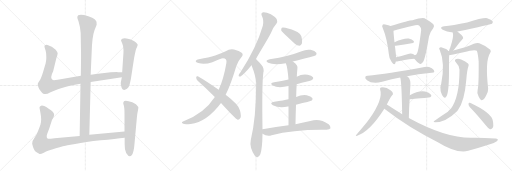
t = 0.00 s
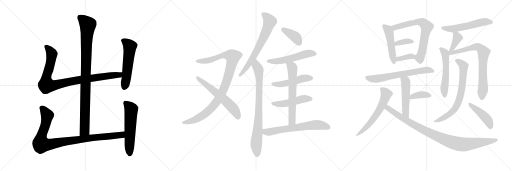
t = 4.56 s
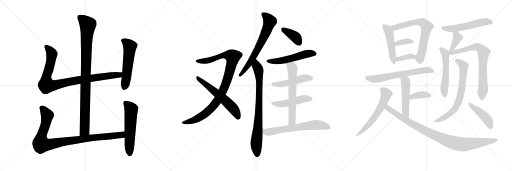
t = 9.12 s
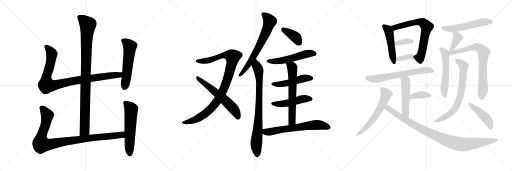
t = 13.68 s
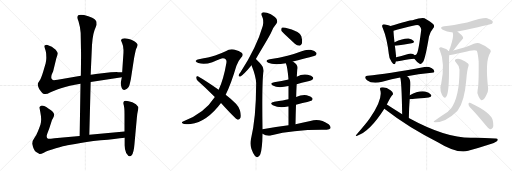
t = 18.25 s
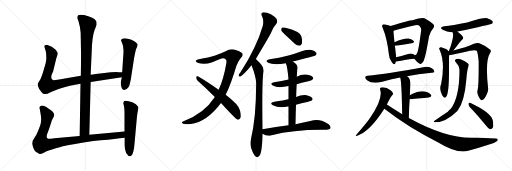
t = 22.81 s

The animated SVG that drew these frames (rendered in a browser with its animation timeline set to each time). Animation: 30 CSS @keyframes rules; one cycle of 22.81 s.

<svg version="1.1" viewBox="0 0 3072 1024" xmlns="http://www.w3.org/2000/svg">
  <g stroke="lightgray" stroke-dasharray="1,1" stroke-width="1" transform="scale(4, 4)">
    <line x1="0" y1="0" x2="256" y2="256"></line>
    <line x1="256" y1="0" x2="0" y2="256"></line>
    <line x1="128" y1="0" x2="128" y2="256"></line>
    <line x1="0" y1="128" x2="256" y2="128"></line>
    <line x1="256" y1="0" x2="512" y2="256"></line>
    <line x1="512" y1="0" x2="256" y2="256"></line>
    <line x1="384" y1="0" x2="384" y2="256"></line>
    <line x1="256" y1="128" x2="512" y2="128"></line>
    <line x1="512" y1="0" x2="768" y2="256"></line>
    <line x1="768" y1="0" x2="512" y2="256"></line>
    <line x1="640" y1="0" x2="640" y2="256"></line>
    <line x1="512" y1="128" x2="768" y2="128"></line>
  </g>
<g transform="scale(1, -1) translate(0, -850)">
   <style type="text/css">
    @keyframes keyframes0 {
      from {
       stroke: black;
       stroke-dashoffset: 994;
       stroke-width: 128;
       }
       76% {
       animation-timing-function: step-end;
       stroke: black;
       stroke-dashoffset: 0;
       stroke-width: 128;
       }
       to {
       stroke: black;
       stroke-width: 1024;
       }
       }
       #make-me-a-hanzi-animation-0 {
         animation: keyframes0 1.058919s both;
         animation-delay: 0.000000s;
         animation-timing-function: linear;
       }
    @keyframes keyframes1 {
      from {
       stroke: black;
       stroke-dashoffset: 956;
       stroke-width: 128;
       }
       76% {
       animation-timing-function: step-end;
       stroke: black;
       stroke-dashoffset: 0;
       stroke-width: 128;
       }
       to {
       stroke: black;
       stroke-width: 1024;
       }
       }
       #make-me-a-hanzi-animation-1 {
         animation: keyframes1 1.027995s both;
         animation-delay: 1.058919s;
         animation-timing-function: linear;
       }
    @keyframes keyframes2 {
      from {
       stroke: black;
       stroke-dashoffset: 559;
       stroke-width: 128;
       }
       65% {
       animation-timing-function: step-end;
       stroke: black;
       stroke-dashoffset: 0;
       stroke-width: 128;
       }
       to {
       stroke: black;
       stroke-width: 1024;
       }
       }
       #make-me-a-hanzi-animation-2 {
         animation: keyframes2 0.704915s both;
         animation-delay: 2.086914s;
         animation-timing-function: linear;
       }
    @keyframes keyframes3 {
      from {
       stroke: black;
       stroke-dashoffset: 993;
       stroke-width: 128;
       }
       76% {
       animation-timing-function: step-end;
       stroke: black;
       stroke-dashoffset: 0;
       stroke-width: 128;
       }
       to {
       stroke: black;
       stroke-width: 1024;
       }
       }
       #make-me-a-hanzi-animation-3 {
         animation: keyframes3 1.058105s both;
         animation-delay: 2.791829s;
         animation-timing-function: linear;
       }
    @keyframes keyframes4 {
      from {
       stroke: black;
       stroke-dashoffset: 577;
       stroke-width: 128;
       }
       65% {
       animation-timing-function: step-end;
       stroke: black;
       stroke-dashoffset: 0;
       stroke-width: 128;
       }
       to {
       stroke: black;
       stroke-width: 1024;
       }
       }
       #make-me-a-hanzi-animation-4 {
         animation: keyframes4 0.719564s both;
         animation-delay: 3.849934s;
         animation-timing-function: linear;
       }
    @keyframes keyframes5 {
      from {
       stroke: black;
       stroke-dashoffset: 1004;
       stroke-width: 128;
       }
       77% {
       animation-timing-function: step-end;
       stroke: black;
       stroke-dashoffset: 0;
       stroke-width: 128;
       }
       to {
       stroke: black;
       stroke-width: 1024;
       }
       }
       #make-me-a-hanzi-animation-5 {
         animation: keyframes5 1.067057s both;
         animation-delay: 4.569498s;
         animation-timing-function: linear;
       }
    @keyframes keyframes6 {
      from {
       stroke: black;
       stroke-dashoffset: 603;
       stroke-width: 128;
       }
       66% {
       animation-timing-function: step-end;
       stroke: black;
       stroke-dashoffset: 0;
       stroke-width: 128;
       }
       to {
       stroke: black;
       stroke-width: 1024;
       }
       }
       #make-me-a-hanzi-animation-6 {
         animation: keyframes6 0.740723s both;
         animation-delay: 5.636555s;
         animation-timing-function: linear;
       }
    @keyframes keyframes7 {
      from {
       stroke: black;
       stroke-dashoffset: 681;
       stroke-width: 128;
       }
       69% {
       animation-timing-function: step-end;
       stroke: black;
       stroke-dashoffset: 0;
       stroke-width: 128;
       }
       to {
       stroke: black;
       stroke-width: 1024;
       }
       }
       #make-me-a-hanzi-animation-7 {
         animation: keyframes7 0.804199s both;
         animation-delay: 6.377278s;
         animation-timing-function: linear;
       }
    @keyframes keyframes8 {
      from {
       stroke: black;
       stroke-dashoffset: 822;
       stroke-width: 128;
       }
       73% {
       animation-timing-function: step-end;
       stroke: black;
       stroke-dashoffset: 0;
       stroke-width: 128;
       }
       to {
       stroke: black;
       stroke-width: 1024;
       }
       }
       #make-me-a-hanzi-animation-8 {
         animation: keyframes8 0.918945s both;
         animation-delay: 7.181477s;
         animation-timing-function: linear;
       }
    @keyframes keyframes9 {
      from {
       stroke: black;
       stroke-dashoffset: 387;
       stroke-width: 128;
       }
       56% {
       animation-timing-function: step-end;
       stroke: black;
       stroke-dashoffset: 0;
       stroke-width: 128;
       }
       to {
       stroke: black;
       stroke-width: 1024;
       }
       }
       #make-me-a-hanzi-animation-9 {
         animation: keyframes9 0.564941s both;
         animation-delay: 8.100422s;
         animation-timing-function: linear;
       }
    @keyframes keyframes10 {
      from {
       stroke: black;
       stroke-dashoffset: 541;
       stroke-width: 128;
       }
       64% {
       animation-timing-function: step-end;
       stroke: black;
       stroke-dashoffset: 0;
       stroke-width: 128;
       }
       to {
       stroke: black;
       stroke-width: 1024;
       }
       }
       #make-me-a-hanzi-animation-10 {
         animation: keyframes10 0.690267s both;
         animation-delay: 8.665363s;
         animation-timing-function: linear;
       }
    @keyframes keyframes11 {
      from {
       stroke: black;
       stroke-dashoffset: 488;
       stroke-width: 128;
       }
       61% {
       animation-timing-function: step-end;
       stroke: black;
       stroke-dashoffset: 0;
       stroke-width: 128;
       }
       to {
       stroke: black;
       stroke-width: 1024;
       }
       }
       #make-me-a-hanzi-animation-11 {
         animation: keyframes11 0.647135s both;
         animation-delay: 9.355630s;
         animation-timing-function: linear;
       }
    @keyframes keyframes12 {
      from {
       stroke: black;
       stroke-dashoffset: 486;
       stroke-width: 128;
       }
       61% {
       animation-timing-function: step-end;
       stroke: black;
       stroke-dashoffset: 0;
       stroke-width: 128;
       }
       to {
       stroke: black;
       stroke-width: 1024;
       }
       }
       #make-me-a-hanzi-animation-12 {
         animation: keyframes12 0.645508s both;
         animation-delay: 10.002765s;
         animation-timing-function: linear;
       }
    @keyframes keyframes13 {
      from {
       stroke: black;
       stroke-dashoffset: 641;
       stroke-width: 128;
       }
       68% {
       animation-timing-function: step-end;
       stroke: black;
       stroke-dashoffset: 0;
       stroke-width: 128;
       }
       to {
       stroke: black;
       stroke-width: 1024;
       }
       }
       #make-me-a-hanzi-animation-13 {
         animation: keyframes13 0.771647s both;
         animation-delay: 10.648273s;
         animation-timing-function: linear;
       }
    @keyframes keyframes14 {
      from {
       stroke: black;
       stroke-dashoffset: 654;
       stroke-width: 128;
       }
       68% {
       animation-timing-function: step-end;
       stroke: black;
       stroke-dashoffset: 0;
       stroke-width: 128;
       }
       to {
       stroke: black;
       stroke-width: 1024;
       }
       }
       #make-me-a-hanzi-animation-14 {
         animation: keyframes14 0.782227s both;
         animation-delay: 11.419920s;
         animation-timing-function: linear;
       }
    @keyframes keyframes15 {
      from {
       stroke: black;
       stroke-dashoffset: 487;
       stroke-width: 128;
       }
       61% {
       animation-timing-function: step-end;
       stroke: black;
       stroke-dashoffset: 0;
       stroke-width: 128;
       }
       to {
       stroke: black;
       stroke-width: 1024;
       }
       }
       #make-me-a-hanzi-animation-15 {
         animation: keyframes15 0.646322s both;
         animation-delay: 12.202147s;
         animation-timing-function: linear;
       }
    @keyframes keyframes16 {
      from {
       stroke: black;
       stroke-dashoffset: 691;
       stroke-width: 128;
       }
       69% {
       animation-timing-function: step-end;
       stroke: black;
       stroke-dashoffset: 0;
       stroke-width: 128;
       }
       to {
       stroke: black;
       stroke-width: 1024;
       }
       }
       #make-me-a-hanzi-animation-16 {
         animation: keyframes16 0.812337s both;
         animation-delay: 12.848469s;
         animation-timing-function: linear;
       }
    @keyframes keyframes17 {
      from {
       stroke: black;
       stroke-dashoffset: 361;
       stroke-width: 128;
       }
       54% {
       animation-timing-function: step-end;
       stroke: black;
       stroke-dashoffset: 0;
       stroke-width: 128;
       }
       to {
       stroke: black;
       stroke-width: 1024;
       }
       }
       #make-me-a-hanzi-animation-17 {
         animation: keyframes17 0.543783s both;
         animation-delay: 13.660806s;
         animation-timing-function: linear;
       }
    @keyframes keyframes18 {
      from {
       stroke: black;
       stroke-dashoffset: 359;
       stroke-width: 128;
       }
       54% {
       animation-timing-function: step-end;
       stroke: black;
       stroke-dashoffset: 0;
       stroke-width: 128;
       }
       to {
       stroke: black;
       stroke-width: 1024;
       }
       }
       #make-me-a-hanzi-animation-18 {
         animation: keyframes18 0.542155s both;
         animation-delay: 14.204589s;
         animation-timing-function: linear;
       }
    @keyframes keyframes19 {
      from {
       stroke: black;
       stroke-dashoffset: 656;
       stroke-width: 128;
       }
       68% {
       animation-timing-function: step-end;
       stroke: black;
       stroke-dashoffset: 0;
       stroke-width: 128;
       }
       to {
       stroke: black;
       stroke-width: 1024;
       }
       }
       #make-me-a-hanzi-animation-19 {
         animation: keyframes19 0.783854s both;
         animation-delay: 14.746744s;
         animation-timing-function: linear;
       }
    @keyframes keyframes20 {
      from {
       stroke: black;
       stroke-dashoffset: 507;
       stroke-width: 128;
       }
       62% {
       animation-timing-function: step-end;
       stroke: black;
       stroke-dashoffset: 0;
       stroke-width: 128;
       }
       to {
       stroke: black;
       stroke-width: 1024;
       }
       }
       #make-me-a-hanzi-animation-20 {
         animation: keyframes20 0.662598s both;
         animation-delay: 15.530598s;
         animation-timing-function: linear;
       }
    @keyframes keyframes21 {
      from {
       stroke: black;
       stroke-dashoffset: 378;
       stroke-width: 128;
       }
       55% {
       animation-timing-function: step-end;
       stroke: black;
       stroke-dashoffset: 0;
       stroke-width: 128;
       }
       to {
       stroke: black;
       stroke-width: 1024;
       }
       }
       #make-me-a-hanzi-animation-21 {
         animation: keyframes21 0.557617s both;
         animation-delay: 16.193196s;
         animation-timing-function: linear;
       }
    @keyframes keyframes22 {
      from {
       stroke: black;
       stroke-dashoffset: 601;
       stroke-width: 128;
       }
       66% {
       animation-timing-function: step-end;
       stroke: black;
       stroke-dashoffset: 0;
       stroke-width: 128;
       }
       to {
       stroke: black;
       stroke-width: 1024;
       }
       }
       #make-me-a-hanzi-animation-22 {
         animation: keyframes22 0.739095s both;
         animation-delay: 16.750813s;
         animation-timing-function: linear;
       }
    @keyframes keyframes23 {
      from {
       stroke: black;
       stroke-dashoffset: 975;
       stroke-width: 128;
       }
       76% {
       animation-timing-function: step-end;
       stroke: black;
       stroke-dashoffset: 0;
       stroke-width: 128;
       }
       to {
       stroke: black;
       stroke-width: 1024;
       }
       }
       #make-me-a-hanzi-animation-23 {
         animation: keyframes23 1.043457s both;
         animation-delay: 17.489908s;
         animation-timing-function: linear;
       }
    @keyframes keyframes24 {
      from {
       stroke: black;
       stroke-dashoffset: 551;
       stroke-width: 128;
       }
       64% {
       animation-timing-function: step-end;
       stroke: black;
       stroke-dashoffset: 0;
       stroke-width: 128;
       }
       to {
       stroke: black;
       stroke-width: 1024;
       }
       }
       #make-me-a-hanzi-animation-24 {
         animation: keyframes24 0.698405s both;
         animation-delay: 18.533365s;
         animation-timing-function: linear;
       }
    @keyframes keyframes25 {
      from {
       stroke: black;
       stroke-dashoffset: 386;
       stroke-width: 128;
       }
       56% {
       animation-timing-function: step-end;
       stroke: black;
       stroke-dashoffset: 0;
       stroke-width: 128;
       }
       to {
       stroke: black;
       stroke-width: 1024;
       }
       }
       #make-me-a-hanzi-animation-25 {
         animation: keyframes25 0.564128s both;
         animation-delay: 19.231770s;
         animation-timing-function: linear;
       }
    @keyframes keyframes26 {
      from {
       stroke: black;
       stroke-dashoffset: 553;
       stroke-width: 128;
       }
       64% {
       animation-timing-function: step-end;
       stroke: black;
       stroke-dashoffset: 0;
       stroke-width: 128;
       }
       to {
       stroke: black;
       stroke-width: 1024;
       }
       }
       #make-me-a-hanzi-animation-26 {
         animation: keyframes26 0.700033s both;
         animation-delay: 19.795898s;
         animation-timing-function: linear;
       }
    @keyframes keyframes27 {
      from {
       stroke: black;
       stroke-dashoffset: 760;
       stroke-width: 128;
       }
       71% {
       animation-timing-function: step-end;
       stroke: black;
       stroke-dashoffset: 0;
       stroke-width: 128;
       }
       to {
       stroke: black;
       stroke-width: 1024;
       }
       }
       #make-me-a-hanzi-animation-27 {
         animation: keyframes27 0.868490s both;
         animation-delay: 20.495931s;
         animation-timing-function: linear;
       }
    @keyframes keyframes28 {
      from {
       stroke: black;
       stroke-dashoffset: 714;
       stroke-width: 128;
       }
       70% {
       animation-timing-function: step-end;
       stroke: black;
       stroke-dashoffset: 0;
       stroke-width: 128;
       }
       to {
       stroke: black;
       stroke-width: 1024;
       }
       }
       #make-me-a-hanzi-animation-28 {
         animation: keyframes28 0.831055s both;
         animation-delay: 21.364421s;
         animation-timing-function: linear;
       }
    @keyframes keyframes29 {
      from {
       stroke: black;
       stroke-dashoffset: 443;
       stroke-width: 128;
       }
       59% {
       animation-timing-function: step-end;
       stroke: black;
       stroke-dashoffset: 0;
       stroke-width: 128;
       }
       to {
       stroke: black;
       stroke-width: 1024;
       }
       }
       #make-me-a-hanzi-animation-29 {
         animation: keyframes29 0.610514s both;
         animation-delay: 22.195476s;
         animation-timing-function: linear;
       }
</style>
<path d="M 536.0 42.0 L 544.0 359.0 L 544.0 403.0 L 550.0 537.0 Q 552.0 629.0 567.0 670.0 L 580.0 703.0 L 579.0 721.0 Q 574.0 729.0 566.0 737.0 Q 558.0 744.0 530.0 754.0 Q 464.0 774.0 464.0 748.0 Q 463.0 743.0 471.0 724.0 Q 482.0 688.0 484.0 654.0 L 486.0 545.0 Q 487.0 534.0 485.0 396.0 L 483.0 349.0 L 478.0 35.0 C 478.0 5.0 535.0 12.0 536.0 42.0 Z" fill="lightgray"></path> 
<path d="M 544.0 359.0 L 731.0 387.0 C 761.0 391.0 763.0 416.0 733.0 417.0 L 708.0 418.0 Q 705.0 419.0 665.0 417.0 L 575.0 407.0 Q 553.0 403.0 544.0 403.0 L 485.0 396.0 L 346.0 373.0 Q 320.0 368.0 315.0 372.0 Q 298.0 382.0 319.0 423.0 L 338.0 501.0 Q 346.0 525.0 346.0 532.0 Q 345.0 539.0 334.0 553.0 Q 314.0 573.0 281.0 582.0 Q 272.0 582.0 271.0 579.0 Q 265.0 578.0 267.0 570.0 Q 268.0 562.0 273.0 549.0 Q 277.0 535.0 277.0 528.0 L 278.0 504.0 Q 278.0 488.0 274.0 472.0 L 259.0 421.0 Q 247.0 382.0 238.0 368.0 Q 228.0 354.0 227.0 350.0 Q 225.0 345.0 230.0 329.0 Q 235.0 313.0 245.0 303.0 Q 253.0 291.0 259.0 289.0 L 268.0 287.0 Q 282.0 285.0 300.0 296.0 Q 317.0 306.0 366.0 322.0 Q 414.0 338.0 483.0 349.0 L 544.0 359.0 Z" fill="lightgray"></path> 
<path d="M 731.0 387.0 L 725.0 358.0 Q 723.0 350.0 728.0 331.0 Q 737.0 300.0 762.0 318.0 Q 774.0 329.0 777.0 341.0 Q 780.0 352.0 785.0 375.0 L 803.0 493.0 Q 804.0 502.0 810.0 530.0 Q 815.0 557.0 819.0 563.0 Q 823.0 569.0 823.0 572.0 L 825.0 576.0 L 826.0 583.0 Q 826.0 588.0 808.0 602.0 Q 790.0 615.0 748.0 621.0 Q 730.0 621.0 726.0 611.0 Q 725.0 609.0 733.0 591.0 Q 741.0 573.0 741.0 551.0 Q 741.0 528.0 740.0 523.0 L 733.0 417.0 L 731.0 387.0 Z" fill="lightgray"></path> 
<path d="M 747.0 62.0 L 536.0 42.0 L 478.0 35.0 L 327.0 21.0 Q 295.0 17.0 289.0 18.0 Q 275.0 23.0 283.0 47.0 L 296.0 82.0 L 310.0 125.0 Q 310.0 127.0 318.0 141.0 Q 325.0 155.0 325.0 163.0 Q 324.0 178.0 292.0 198.0 Q 263.0 220.0 247.0 217.0 Q 241.0 215.0 239.0 211.0 Q 236.0 206.0 237.0 204.0 L 242.0 177.0 Q 247.0 152.0 247.0 136.0 Q 247.0 119.0 243.0 104.0 Q 238.0 89.0 229.0 66.0 Q 220.0 42.0 207.0 24.0 Q 193.0 6.0 193.0 -12.0 Q 202.0 -53.0 217.0 -61.0 L 235.0 -72.0 Q 240.0 -77.0 263.0 -65.0 Q 286.0 -54.0 335.0 -39.0 Q 384.0 -25.0 405.0 -21.0 L 451.0 -13.0 Q 513.0 -1.0 604.0 9.0 Q 694.0 18.0 748.0 25.0 C 778.0 29.0 777.0 65.0 747.0 62.0 Z" fill="lightgray"></path> 
<path d="M 744.0 243.0 L 740.0 236.0 Q 738.0 231.0 743.0 218.0 Q 747.0 204.0 747.0 168.0 L 747.0 62.0 L 748.0 25.0 L 748.0 -15.0 Q 747.0 -46.0 757.0 -67.0 Q 776.0 -98.0 790.0 -81.0 Q 803.0 -64.0 807.0 -11.0 L 821.0 143.0 Q 823.0 168.0 827.0 185.0 Q 831.0 202.0 830.0 209.0 Q 819.0 227.0 794.0 237.0 Q 769.0 246.0 754.0 246.0 Q 746.0 244.0 744.0 243.0 Z" fill="lightgray"></path> 
<path d="M 1354.0 282.0 Q 1388.0 352.0 1418.0 455.0 Q 1428.0 485.0 1446.0 505.0 Q 1464.0 521.0 1450.0 534.0 Q 1437.0 546.0 1404.0 554.0 Q 1379.0 560.0 1354.0 544.0 Q 1327.0 531.0 1291.0 518.0 Q 1254.0 506.0 1193.0 496.0 Q 1180.0 495.0 1175.0 487.0 Q 1171.0 480.0 1190.0 473.0 Q 1227.0 461.0 1274.0 478.0 Q 1328.0 500.0 1337.0 501.0 Q 1364.0 500.0 1358.0 472.0 Q 1342.0 378.0 1312.0 312.0 L 1289.0 269.0 Q 1226.0 170.0 1098.0 122.0 Q 1085.0 116.0 1097.0 110.0 Q 1103.0 103.0 1144.0 107.0 Q 1241.0 119.0 1326.0 233.0 L 1354.0 282.0 Z" fill="lightgray"></path> 
<path d="M 1326.0 233.0 Q 1413.0 137.0 1426.0 133.0 Q 1433.0 132.0 1440.0 140.0 Q 1450.0 150.0 1440.0 188.0 Q 1433.0 222.0 1354.0 282.0 L 1312.0 312.0 Q 1233.0 367.0 1187.0 393.0 Q 1180.0 397.0 1177.0 388.0 Q 1177.0 376.0 1186.0 367.0 Q 1235.0 324.0 1289.0 269.0 L 1326.0 233.0 Z" fill="lightgray"></path> 
<path d="M 1535.0 497.0 Q 1616.0 632.0 1625.0 651.0 Q 1641.0 691.0 1659.0 710.0 Q 1666.0 722.0 1661.0 734.0 Q 1655.0 746.0 1625.0 765.0 Q 1598.0 778.0 1580.0 777.0 Q 1562.0 773.0 1572.0 753.0 Q 1584.0 732.0 1577.0 697.0 Q 1540.0 568.0 1442.0 416.0 Q 1433.0 406.0 1432.0 399.0 Q 1431.0 389.0 1443.0 392.0 Q 1461.0 401.0 1509.0 459.0 L 1535.0 497.0 Z" fill="lightgray"></path> 
<path d="M 1575.0 75.0 Q 1571.0 349.0 1580.0 414.0 Q 1587.0 442.0 1568.0 463.0 Q 1543.0 491.0 1535.0 497.0 C 1513.0 518.0 1498.0 487.0 1509.0 459.0 Q 1536.0 392.0 1537.0 351.0 Q 1537.0 144.0 1505.0 13.0 Q 1495.0 -32.0 1529.0 -83.0 Q 1530.0 -83.0 1532.0 -86.0 Q 1550.0 -102.0 1562.0 -75.0 Q 1574.0 -39.0 1575.0 49.0 L 1575.0 75.0 Z" fill="lightgray"></path> 
<path d="M 1716.0 638.0 L 1769.0 589.0 Q 1782.0 577.0 1797.0 577.0 Q 1807.0 578.0 1812.0 591.0 Q 1816.0 604.0 1808.0 633.0 Q 1799.0 663.0 1712.0 684.0 Q 1697.0 688.0 1691.0 685.0 Q 1687.0 681.0 1687.0 669.0 Q 1691.0 659.0 1716.0 638.0 Z" fill="lightgray"></path> 
<path d="M 1757.0 482.0 Q 1890.0 516.0 1895.0 520.0 Q 1902.0 527.0 1898.0 535.0 Q 1891.0 545.0 1864.0 552.0 Q 1836.0 556.0 1810.0 544.0 Q 1770.0 529.0 1725.0 516.0 Q 1676.0 503.0 1618.0 496.0 Q 1585.0 489.0 1609.0 475.0 Q 1642.0 459.0 1715.0 472.0 L 1757.0 482.0 Z" fill="lightgray"></path> 
<path d="M 1780.0 346.0 Q 1810.0 355.0 1843.0 362.0 Q 1871.0 369.0 1875.0 374.0 Q 1882.0 381.0 1878.0 388.0 Q 1871.0 398.0 1846.0 403.0 Q 1810.0 409.0 1781.0 390.0 L 1731.0 374.0 Q 1691.0 365.0 1645.0 358.0 Q 1614.0 352.0 1637.0 338.0 Q 1668.0 320.0 1731.0 335.0 L 1780.0 346.0 Z" fill="lightgray"></path> 
<path d="M 1776.0 223.0 Q 1864.0 244.0 1871.0 248.0 Q 1878.0 255.0 1874.0 263.0 Q 1867.0 273.0 1840.0 280.0 Q 1809.0 284.0 1777.0 269.0 L 1731.0 255.0 Q 1704.0 248.0 1646.0 240.0 Q 1613.0 234.0 1637.0 219.0 Q 1676.0 200.0 1727.0 212.0 Q 1728.0 213.0 1731.0 212.0 L 1776.0 223.0 Z" fill="lightgray"></path> 
<path d="M 1773.0 106.0 Q 1774.0 167.0 1776.0 223.0 L 1777.0 269.0 Q 1778.0 309.0 1780.0 346.0 L 1781.0 390.0 Q 1781.0 406.0 1784.0 434.0 Q 1793.0 459.0 1757.0 482.0 C 1733.0 499.0 1705.0 500.0 1715.0 472.0 Q 1725.0 450.0 1731.0 374.0 L 1731.0 335.0 L 1731.0 255.0 L 1731.0 212.0 L 1731.0 99.0 C 1731.0 69.0 1772.0 76.0 1773.0 106.0 Z" fill="lightgray"></path> 
<path d="M 1731.0 99.0 Q 1658.0 89.0 1575.0 75.0 C 1545.0 70.0 1549.0 64.0 1575.0 49.0 Q 1602.0 31.0 1630.0 40.0 Q 1754.0 73.0 1930.0 73.0 Q 1946.0 72.0 1960.0 73.0 Q 1978.0 73.0 1983.0 81.0 Q 1987.0 91.0 1972.0 105.0 Q 1918.0 144.0 1862.0 125.0 Q 1823.0 118.0 1773.0 106.0 L 1731.0 99.0 Z" fill="lightgray"></path> 
<path d="M 2343.0 695.0 Q 2333.0 699.0 2311.0 704.0 Q 2299.0 708.0 2296.0 703.0 Q 2289.0 697.0 2297.0 682.0 Q 2322.0 622.0 2333.0 527.0 Q 2334.0 499.0 2350.0 479.0 Q 2366.0 457.0 2372.0 472.0 Q 2373.0 476.0 2375.0 482.0 L 2377.0 507.0 Q 2371.0 568.0 2369.0 576.0 L 2367.0 598.0 Q 2361.0 649.0 2361.0 666.0 C 2360.0 689.0 2360.0 689.0 2343.0 695.0 Z" fill="lightgray"></path> 
<path d="M 2486.0 499.0 Q 2504.0 475.0 2518.0 469.0 Q 2528.0 462.0 2540.0 482.0 Q 2553.0 506.0 2574.0 632.0 Q 2581.0 660.0 2600.0 683.0 Q 2610.0 693.0 2600.0 706.0 Q 2585.0 719.0 2547.0 741.0 Q 2532.0 747.0 2475.0 730.0 Q 2456.0 730.0 2343.0 695.0 C 2314.0 686.0 2333.0 657.0 2361.0 666.0 Q 2407.0 682.0 2491.0 700.0 Q 2510.0 704.0 2516.0 697.0 Q 2529.0 684.0 2527.0 670.0 Q 2512.0 552.0 2503.0 533.0 Q 2500.0 523.0 2489.0 519.0 C 2477.0 510.0 2477.0 510.0 2486.0 499.0 Z" fill="lightgray"></path> 
<path d="M 2369.0 576.0 Q 2370.0 576.0 2375.0 576.0 Q 2430.0 585.0 2470.0 591.0 Q 2489.0 595.0 2482.0 605.0 Q 2473.0 617.0 2452.0 620.0 Q 2422.0 623.0 2367.0 598.0 C 2340.0 586.0 2339.0 576.0 2369.0 576.0 Z" fill="lightgray"></path> 
<path d="M 2375.0 482.0 Q 2381.0 481.0 2388.0 483.0 Q 2419.0 492.0 2486.0 499.0 C 2506.0 501.0 2506.0 501.0 2489.0 519.0 Q 2486.0 523.0 2478.0 527.0 Q 2466.0 533.0 2444.0 526.0 Q 2407.0 514.0 2377.0 507.0 C 2348.0 500.0 2345.0 484.0 2375.0 482.0 Z" fill="lightgray"></path> 
<path d="M 2442.0 394.0 Q 2506.0 406.0 2590.0 414.0 Q 2605.0 415.0 2606.0 421.0 Q 2607.0 433.0 2591.0 442.0 Q 2567.0 454.0 2547.0 449.0 Q 2319.0 407.0 2206.0 397.0 Q 2196.0 397.0 2192.0 390.0 Q 2188.0 380.0 2202.0 370.0 Q 2233.0 345.0 2293.0 360.0 Q 2353.0 378.0 2401.0 386.0 L 2442.0 394.0 Z" fill="lightgray"></path> 
<path d="M 2453.0 143.0 Q 2454.0 204.0 2458.0 256.0 L 2459.0 279.0 Q 2460.0 307.0 2462.0 332.0 Q 2466.0 375.0 2447.0 391.0 Q 2444.0 392.0 2442.0 394.0 C 2417.0 411.0 2393.0 415.0 2401.0 386.0 Q 2410.0 365.0 2413.0 166.0 C 2413.0 136.0 2452.0 113.0 2453.0 143.0 Z" fill="lightgray"></path> 
<path d="M 2458.0 256.0 Q 2462.0 256.0 2572.0 266.0 Q 2594.0 270.0 2586.0 283.0 Q 2576.0 298.0 2550.0 302.0 Q 2508.0 308.0 2459.0 279.0 C 2433.0 264.0 2428.0 254.0 2458.0 256.0 Z" fill="lightgray"></path> 
<path d="M 2321.0 224.0 Q 2346.0 273.0 2353.0 279.0 Q 2360.0 283.0 2357.0 293.0 Q 2356.0 300.0 2343.0 310.0 Q 2316.0 331.0 2285.0 326.0 Q 2278.0 323.0 2281.0 313.0 Q 2300.0 258.0 2217.0 138.0 Q 2195.0 107.0 2137.0 41.0 Q 2130.0 37.0 2140.0 35.0 Q 2218.0 59.0 2306.0 198.0 L 2321.0 224.0 Z" fill="lightgray"></path> 
<path d="M 2306.0 198.0 Q 2457.0 81.0 2627.0 -2.0 Q 2738.0 -71.0 2809.0 -54.0 Q 2876.0 -36.0 2949.0 -12.0 Q 2979.0 -2.0 2986.0 9.0 Q 2990.0 21.0 2972.0 20.0 Q 2881.0 26.0 2824.0 24.0 Q 2671.0 24.0 2453.0 143.0 L 2413.0 166.0 Q 2367.0 194.0 2321.0 224.0 C 2296.0 240.0 2282.0 216.0 2306.0 198.0 Z" fill="lightgray"></path> 
<path d="M 2744.0 661.0 Q 2744.0 662.0 2745.0 662.0 Q 2943.0 704.0 2952.0 709.0 Q 2959.0 716.0 2956.0 724.0 Q 2949.0 734.0 2923.0 742.0 Q 2898.0 746.0 2803.0 716.0 Q 2716.0 698.0 2665.0 693.0 Q 2632.0 687.0 2656.0 672.0 Q 2686.0 656.0 2715.0 658.0 C 2735.0 658.0 2735.0 658.0 2744.0 661.0 Z" fill="lightgray"></path> 
<path d="M 2720.0 548.0 Q 2739.0 572.0 2756.0 595.0 Q 2762.0 602.0 2771.0 611.0 Q 2784.0 621.0 2777.0 630.0 Q 2770.0 643.0 2746.0 661.0 Q 2745.0 662.0 2744.0 661.0 C 2716.0 671.0 2709.0 674.0 2715.0 658.0 Q 2715.0 657.0 2717.0 653.0 Q 2724.0 634.0 2702.0 567.0 Q 2696.0 555.0 2694.0 545.0 C 2687.0 516.0 2701.0 524.0 2720.0 548.0 Z" fill="lightgray"></path> 
<path d="M 2690.0 545.0 Q 2684.0 557.0 2647.0 568.0 Q 2640.0 569.0 2635.0 562.0 Q 2634.0 558.0 2639.0 550.0 Q 2672.0 474.0 2647.0 347.0 Q 2638.0 329.0 2644.0 304.0 Q 2651.0 279.0 2661.0 269.0 Q 2670.0 259.0 2677.0 270.0 Q 2693.0 288.0 2694.0 411.0 Q 2694.0 502.0 2695.0 520.0 L 2690.0 545.0 Z" fill="lightgray"></path> 
<path d="M 2866.0 312.0 Q 2860.0 293.0 2871.0 274.0 Q 2883.0 249.0 2891.0 250.0 Q 2904.0 251.0 2917.0 278.0 Q 2930.0 300.0 2929.0 318.0 Q 2910.0 486.0 2940.0 531.0 Q 2949.0 544.0 2942.0 553.0 Q 2918.0 574.0 2876.0 591.0 Q 2863.0 595.0 2843.0 588.0 Q 2800.0 567.0 2720.0 548.0 L 2694.0 545.0 Q 2691.0 545.0 2690.0 545.0 C 2660.0 542.0 2665.0 515.0 2695.0 520.0 Q 2701.0 520.0 2782.0 538.0 Q 2846.0 556.0 2861.0 547.0 Q 2868.0 529.0 2872.0 482.0 Q 2873.0 340.0 2866.0 312.0 Z" fill="lightgray"></path> 
<path d="M 2757.0 432.0 Q 2757.0 267.0 2705.0 198.0 Q 2696.0 191.0 2687.0 181.0 Q 2645.0 154.0 2603.0 124.0 Q 2599.0 120.0 2611.0 117.0 Q 2675.0 117.0 2744.0 185.0 Q 2745.0 189.0 2748.0 191.0 Q 2787.0 243.0 2798.0 374.0 Q 2802.0 431.0 2811.0 455.0 Q 2815.0 464.0 2808.0 470.0 Q 2795.0 483.0 2767.0 494.0 Q 2751.0 501.0 2738.0 497.0 Q 2723.0 491.0 2735.0 477.0 Q 2757.0 455.0 2757.0 432.0 Z" fill="lightgray"></path> 
<path d="M 2818.0 209.0 Q 2863.0 163.0 2917.0 96.0 Q 2929.0 80.0 2940.0 75.0 Q 2947.0 74.0 2954.0 81.0 Q 2964.0 91.0 2957.0 127.0 Q 2948.0 175.0 2823.0 233.0 Q 2822.0 234.0 2820.0 234.0 Q 2813.0 238.0 2811.0 228.0 Q 2810.0 218.0 2818.0 209.0 Z" fill="lightgray"></path> 
      <clipPath id="make-me-a-hanzi-clip-0">
      <path d="M 536.0 42.0 L 544.0 359.0 L 544.0 403.0 L 550.0 537.0 Q 552.0 629.0 567.0 670.0 L 580.0 703.0 L 579.0 721.0 Q 574.0 729.0 566.0 737.0 Q 558.0 744.0 530.0 754.0 Q 464.0 774.0 464.0 748.0 Q 463.0 743.0 471.0 724.0 Q 482.0 688.0 484.0 654.0 L 486.0 545.0 Q 487.0 534.0 485.0 396.0 L 483.0 349.0 L 478.0 35.0 C 478.0 5.0 535.0 12.0 536.0 42.0 Z" fill="lightgray"></path>
      </clipPath>
      <path clip-path="url(#make-me-a-hanzi-clip-0)" d="M 477.0 749.0 L 527.0 702.0 L 519.0 616.0 L 508.0 68.0 L 484.0 43.0 " fill="none" id="make-me-a-hanzi-animation-0" stroke-dasharray="866 1732" stroke-linecap="round"></path>

      <clipPath id="make-me-a-hanzi-clip-1">
      <path d="M 544.0 359.0 L 731.0 387.0 C 761.0 391.0 763.0 416.0 733.0 417.0 L 708.0 418.0 Q 705.0 419.0 665.0 417.0 L 575.0 407.0 Q 553.0 403.0 544.0 403.0 L 485.0 396.0 L 346.0 373.0 Q 320.0 368.0 315.0 372.0 Q 298.0 382.0 319.0 423.0 L 338.0 501.0 Q 346.0 525.0 346.0 532.0 Q 345.0 539.0 334.0 553.0 Q 314.0 573.0 281.0 582.0 Q 272.0 582.0 271.0 579.0 Q 265.0 578.0 267.0 570.0 Q 268.0 562.0 273.0 549.0 Q 277.0 535.0 277.0 528.0 L 278.0 504.0 Q 278.0 488.0 274.0 472.0 L 259.0 421.0 Q 247.0 382.0 238.0 368.0 Q 228.0 354.0 227.0 350.0 Q 225.0 345.0 230.0 329.0 Q 235.0 313.0 245.0 303.0 Q 253.0 291.0 259.0 289.0 L 268.0 287.0 Q 282.0 285.0 300.0 296.0 Q 317.0 306.0 366.0 322.0 Q 414.0 338.0 483.0 349.0 L 544.0 359.0 Z" fill="lightgray"></path>
      </clipPath>
      <path clip-path="url(#make-me-a-hanzi-clip-1)" d="M 279.0 570.0 L 311.0 528.0 L 297.0 449.0 L 278.0 386.0 L 278.0 340.0 L 330.0 340.0 L 481.0 373.0 L 704.0 400.0 L 726.0 410.0 " fill="none" id="make-me-a-hanzi-animation-1" stroke-dasharray="828 1656" stroke-linecap="round"></path>

      <clipPath id="make-me-a-hanzi-clip-2">
      <path d="M 731.0 387.0 L 725.0 358.0 Q 723.0 350.0 728.0 331.0 Q 737.0 300.0 762.0 318.0 Q 774.0 329.0 777.0 341.0 Q 780.0 352.0 785.0 375.0 L 803.0 493.0 Q 804.0 502.0 810.0 530.0 Q 815.0 557.0 819.0 563.0 Q 823.0 569.0 823.0 572.0 L 825.0 576.0 L 826.0 583.0 Q 826.0 588.0 808.0 602.0 Q 790.0 615.0 748.0 621.0 Q 730.0 621.0 726.0 611.0 Q 725.0 609.0 733.0 591.0 Q 741.0 573.0 741.0 551.0 Q 741.0 528.0 740.0 523.0 L 733.0 417.0 L 731.0 387.0 Z" fill="lightgray"></path>
      </clipPath>
      <path clip-path="url(#make-me-a-hanzi-clip-2)" d="M 735.0 610.0 L 754.0 599.0 L 779.0 572.0 L 748.0 330.0 " fill="none" id="make-me-a-hanzi-animation-2" stroke-dasharray="431 862" stroke-linecap="round"></path>

      <clipPath id="make-me-a-hanzi-clip-3">
      <path d="M 747.0 62.0 L 536.0 42.0 L 478.0 35.0 L 327.0 21.0 Q 295.0 17.0 289.0 18.0 Q 275.0 23.0 283.0 47.0 L 296.0 82.0 L 310.0 125.0 Q 310.0 127.0 318.0 141.0 Q 325.0 155.0 325.0 163.0 Q 324.0 178.0 292.0 198.0 Q 263.0 220.0 247.0 217.0 Q 241.0 215.0 239.0 211.0 Q 236.0 206.0 237.0 204.0 L 242.0 177.0 Q 247.0 152.0 247.0 136.0 Q 247.0 119.0 243.0 104.0 Q 238.0 89.0 229.0 66.0 Q 220.0 42.0 207.0 24.0 Q 193.0 6.0 193.0 -12.0 Q 202.0 -53.0 217.0 -61.0 L 235.0 -72.0 Q 240.0 -77.0 263.0 -65.0 Q 286.0 -54.0 335.0 -39.0 Q 384.0 -25.0 405.0 -21.0 L 451.0 -13.0 Q 513.0 -1.0 604.0 9.0 Q 694.0 18.0 748.0 25.0 C 778.0 29.0 777.0 65.0 747.0 62.0 Z" fill="lightgray"></path>
      </clipPath>
      <path clip-path="url(#make-me-a-hanzi-clip-3)" d="M 251.0 204.0 L 283.0 153.0 L 272.0 98.0 L 247.0 29.0 L 248.0 -15.0 L 292.0 -17.0 L 502.0 18.0 L 704.0 38.0 L 731.0 43.0 L 740.0 56.0 " fill="none" id="make-me-a-hanzi-animation-3" stroke-dasharray="865 1730" stroke-linecap="round"></path>

      <clipPath id="make-me-a-hanzi-clip-4">
      <path d="M 744.0 243.0 L 740.0 236.0 Q 738.0 231.0 743.0 218.0 Q 747.0 204.0 747.0 168.0 L 747.0 62.0 L 748.0 25.0 L 748.0 -15.0 Q 747.0 -46.0 757.0 -67.0 Q 776.0 -98.0 790.0 -81.0 Q 803.0 -64.0 807.0 -11.0 L 821.0 143.0 Q 823.0 168.0 827.0 185.0 Q 831.0 202.0 830.0 209.0 Q 819.0 227.0 794.0 237.0 Q 769.0 246.0 754.0 246.0 Q 746.0 244.0 744.0 243.0 Z" fill="lightgray"></path>
      </clipPath>
      <path clip-path="url(#make-me-a-hanzi-clip-4)" d="M 752.0 234.0 L 787.0 194.0 L 779.0 -74.0 " fill="none" id="make-me-a-hanzi-animation-4" stroke-dasharray="449 898" stroke-linecap="round"></path>

      <clipPath id="make-me-a-hanzi-clip-5">
      <path d="M 1354.0 282.0 Q 1388.0 352.0 1418.0 455.0 Q 1428.0 485.0 1446.0 505.0 Q 1464.0 521.0 1450.0 534.0 Q 1437.0 546.0 1404.0 554.0 Q 1379.0 560.0 1354.0 544.0 Q 1327.0 531.0 1291.0 518.0 Q 1254.0 506.0 1193.0 496.0 Q 1180.0 495.0 1175.0 487.0 Q 1171.0 480.0 1190.0 473.0 Q 1227.0 461.0 1274.0 478.0 Q 1328.0 500.0 1337.0 501.0 Q 1364.0 500.0 1358.0 472.0 Q 1342.0 378.0 1312.0 312.0 L 1289.0 269.0 Q 1226.0 170.0 1098.0 122.0 Q 1085.0 116.0 1097.0 110.0 Q 1103.0 103.0 1144.0 107.0 Q 1241.0 119.0 1326.0 233.0 L 1354.0 282.0 Z" fill="lightgray"></path>
      </clipPath>
      <path clip-path="url(#make-me-a-hanzi-clip-5)" d="M 1183.0 485.0 L 1248.0 488.0 L 1344.0 519.0 L 1375.0 519.0 L 1396.0 511.0 L 1360.0 363.0 L 1329.0 288.0 L 1301.0 240.0 L 1254.0 188.0 L 1196.0 145.0 L 1132.0 118.0 L 1104.0 115.0 " fill="none" id="make-me-a-hanzi-animation-5" stroke-dasharray="876 1752" stroke-linecap="round"></path>

      <clipPath id="make-me-a-hanzi-clip-6">
      <path d="M 1326.0 233.0 Q 1413.0 137.0 1426.0 133.0 Q 1433.0 132.0 1440.0 140.0 Q 1450.0 150.0 1440.0 188.0 Q 1433.0 222.0 1354.0 282.0 L 1312.0 312.0 Q 1233.0 367.0 1187.0 393.0 Q 1180.0 397.0 1177.0 388.0 Q 1177.0 376.0 1186.0 367.0 Q 1235.0 324.0 1289.0 269.0 L 1326.0 233.0 Z" fill="lightgray"></path>
      </clipPath>
      <path clip-path="url(#make-me-a-hanzi-clip-6)" d="M 1185.0 384.0 L 1347.0 254.0 L 1409.0 188.0 L 1429.0 144.0 " fill="none" id="make-me-a-hanzi-animation-6" stroke-dasharray="475 950" stroke-linecap="round"></path>

      <clipPath id="make-me-a-hanzi-clip-7">
      <path d="M 1535.0 497.0 Q 1616.0 632.0 1625.0 651.0 Q 1641.0 691.0 1659.0 710.0 Q 1666.0 722.0 1661.0 734.0 Q 1655.0 746.0 1625.0 765.0 Q 1598.0 778.0 1580.0 777.0 Q 1562.0 773.0 1572.0 753.0 Q 1584.0 732.0 1577.0 697.0 Q 1540.0 568.0 1442.0 416.0 Q 1433.0 406.0 1432.0 399.0 Q 1431.0 389.0 1443.0 392.0 Q 1461.0 401.0 1509.0 459.0 L 1535.0 497.0 Z" fill="lightgray"></path>
      </clipPath>
      <path clip-path="url(#make-me-a-hanzi-clip-7)" d="M 1582.0 763.0 L 1618.0 722.0 L 1600.0 668.0 L 1538.0 538.0 L 1477.0 442.0 L 1440.0 400.0 " fill="none" id="make-me-a-hanzi-animation-7" stroke-dasharray="553 1106" stroke-linecap="round"></path>

      <clipPath id="make-me-a-hanzi-clip-8">
      <path d="M 1575.0 75.0 Q 1571.0 349.0 1580.0 414.0 Q 1587.0 442.0 1568.0 463.0 Q 1543.0 491.0 1535.0 497.0 C 1513.0 518.0 1498.0 487.0 1509.0 459.0 Q 1536.0 392.0 1537.0 351.0 Q 1537.0 144.0 1505.0 13.0 Q 1495.0 -32.0 1529.0 -83.0 Q 1530.0 -83.0 1532.0 -86.0 Q 1550.0 -102.0 1562.0 -75.0 Q 1574.0 -39.0 1575.0 49.0 L 1575.0 75.0 Z" fill="lightgray"></path>
      </clipPath>
      <path clip-path="url(#make-me-a-hanzi-clip-8)" d="M 1534.0 488.0 L 1552.0 431.0 L 1557.0 333.0 L 1549.0 87.0 L 1538.0 -7.0 L 1545.0 -74.0 " fill="none" id="make-me-a-hanzi-animation-8" stroke-dasharray="694 1388" stroke-linecap="round"></path>

      <clipPath id="make-me-a-hanzi-clip-9">
      <path d="M 1716.0 638.0 L 1769.0 589.0 Q 1782.0 577.0 1797.0 577.0 Q 1807.0 578.0 1812.0 591.0 Q 1816.0 604.0 1808.0 633.0 Q 1799.0 663.0 1712.0 684.0 Q 1697.0 688.0 1691.0 685.0 Q 1687.0 681.0 1687.0 669.0 Q 1691.0 659.0 1716.0 638.0 Z" fill="lightgray"></path>
      </clipPath>
      <path clip-path="url(#make-me-a-hanzi-clip-9)" d="M 1696.0 679.0 L 1774.0 627.0 L 1794.0 595.0 " fill="none" id="make-me-a-hanzi-animation-9" stroke-dasharray="259 518" stroke-linecap="round"></path>

      <clipPath id="make-me-a-hanzi-clip-10">
      <path d="M 1757.0 482.0 Q 1890.0 516.0 1895.0 520.0 Q 1902.0 527.0 1898.0 535.0 Q 1891.0 545.0 1864.0 552.0 Q 1836.0 556.0 1810.0 544.0 Q 1770.0 529.0 1725.0 516.0 Q 1676.0 503.0 1618.0 496.0 Q 1585.0 489.0 1609.0 475.0 Q 1642.0 459.0 1715.0 472.0 L 1757.0 482.0 Z" fill="lightgray"></path>
      </clipPath>
      <path clip-path="url(#make-me-a-hanzi-clip-10)" d="M 1611.0 487.0 L 1640.0 482.0 L 1684.0 486.0 L 1766.0 504.0 L 1845.0 530.0 L 1889.0 529.0 " fill="none" id="make-me-a-hanzi-animation-10" stroke-dasharray="413 826" stroke-linecap="round"></path>

      <clipPath id="make-me-a-hanzi-clip-11">
      <path d="M 1780.0 346.0 Q 1810.0 355.0 1843.0 362.0 Q 1871.0 369.0 1875.0 374.0 Q 1882.0 381.0 1878.0 388.0 Q 1871.0 398.0 1846.0 403.0 Q 1810.0 409.0 1781.0 390.0 L 1731.0 374.0 Q 1691.0 365.0 1645.0 358.0 Q 1614.0 352.0 1637.0 338.0 Q 1668.0 320.0 1731.0 335.0 L 1780.0 346.0 Z" fill="lightgray"></path>
      </clipPath>
      <path clip-path="url(#make-me-a-hanzi-clip-11)" d="M 1639.0 349.0 L 1700.0 348.0 L 1816.0 380.0 L 1867.0 383.0 " fill="none" id="make-me-a-hanzi-animation-11" stroke-dasharray="360 720" stroke-linecap="round"></path>

      <clipPath id="make-me-a-hanzi-clip-12">
      <path d="M 1776.0 223.0 Q 1864.0 244.0 1871.0 248.0 Q 1878.0 255.0 1874.0 263.0 Q 1867.0 273.0 1840.0 280.0 Q 1809.0 284.0 1777.0 269.0 L 1731.0 255.0 Q 1704.0 248.0 1646.0 240.0 Q 1613.0 234.0 1637.0 219.0 Q 1676.0 200.0 1727.0 212.0 Q 1728.0 213.0 1731.0 212.0 L 1776.0 223.0 Z" fill="lightgray"></path>
      </clipPath>
      <path clip-path="url(#make-me-a-hanzi-clip-12)" d="M 1639.0 231.0 L 1701.0 227.0 L 1819.0 258.0 L 1865.0 257.0 " fill="none" id="make-me-a-hanzi-animation-12" stroke-dasharray="358 716" stroke-linecap="round"></path>

      <clipPath id="make-me-a-hanzi-clip-13">
      <path d="M 1773.0 106.0 Q 1774.0 167.0 1776.0 223.0 L 1777.0 269.0 Q 1778.0 309.0 1780.0 346.0 L 1781.0 390.0 Q 1781.0 406.0 1784.0 434.0 Q 1793.0 459.0 1757.0 482.0 C 1733.0 499.0 1705.0 500.0 1715.0 472.0 Q 1725.0 450.0 1731.0 374.0 L 1731.0 335.0 L 1731.0 255.0 L 1731.0 212.0 L 1731.0 99.0 C 1731.0 69.0 1772.0 76.0 1773.0 106.0 Z" fill="lightgray"></path>
      </clipPath>
      <path clip-path="url(#make-me-a-hanzi-clip-13)" d="M 1723.0 471.0 L 1754.0 446.0 L 1753.0 129.0 L 1737.0 106.0 " fill="none" id="make-me-a-hanzi-animation-13" stroke-dasharray="513 1026" stroke-linecap="round"></path>

      <clipPath id="make-me-a-hanzi-clip-14">
      <path d="M 1731.0 99.0 Q 1658.0 89.0 1575.0 75.0 C 1545.0 70.0 1549.0 64.0 1575.0 49.0 Q 1602.0 31.0 1630.0 40.0 Q 1754.0 73.0 1930.0 73.0 Q 1946.0 72.0 1960.0 73.0 Q 1978.0 73.0 1983.0 81.0 Q 1987.0 91.0 1972.0 105.0 Q 1918.0 144.0 1862.0 125.0 Q 1823.0 118.0 1773.0 106.0 L 1731.0 99.0 Z" fill="lightgray"></path>
      </clipPath>
      <path clip-path="url(#make-me-a-hanzi-clip-14)" d="M 1585.0 69.0 L 1593.0 59.0 L 1610.0 58.0 L 1889.0 102.0 L 1913.0 102.0 L 1973.0 86.0 " fill="none" id="make-me-a-hanzi-animation-14" stroke-dasharray="526 1052" stroke-linecap="round"></path>

      <clipPath id="make-me-a-hanzi-clip-15">
      <path d="M 2343.0 695.0 Q 2333.0 699.0 2311.0 704.0 Q 2299.0 708.0 2296.0 703.0 Q 2289.0 697.0 2297.0 682.0 Q 2322.0 622.0 2333.0 527.0 Q 2334.0 499.0 2350.0 479.0 Q 2366.0 457.0 2372.0 472.0 Q 2373.0 476.0 2375.0 482.0 L 2377.0 507.0 Q 2371.0 568.0 2369.0 576.0 L 2367.0 598.0 Q 2361.0 649.0 2361.0 666.0 C 2360.0 689.0 2360.0 689.0 2343.0 695.0 Z" fill="lightgray"></path>
      </clipPath>
      <path clip-path="url(#make-me-a-hanzi-clip-15)" d="M 2304.0 695.0 L 2324.0 678.0 L 2336.0 651.0 L 2362.0 478.0 " fill="none" id="make-me-a-hanzi-animation-15" stroke-dasharray="359 718" stroke-linecap="round"></path>

      <clipPath id="make-me-a-hanzi-clip-16">
      <path d="M 2486.0 499.0 Q 2504.0 475.0 2518.0 469.0 Q 2528.0 462.0 2540.0 482.0 Q 2553.0 506.0 2574.0 632.0 Q 2581.0 660.0 2600.0 683.0 Q 2610.0 693.0 2600.0 706.0 Q 2585.0 719.0 2547.0 741.0 Q 2532.0 747.0 2475.0 730.0 Q 2456.0 730.0 2343.0 695.0 C 2314.0 686.0 2333.0 657.0 2361.0 666.0 Q 2407.0 682.0 2491.0 700.0 Q 2510.0 704.0 2516.0 697.0 Q 2529.0 684.0 2527.0 670.0 Q 2512.0 552.0 2503.0 533.0 Q 2500.0 523.0 2489.0 519.0 C 2477.0 510.0 2477.0 510.0 2486.0 499.0 Z" fill="lightgray"></path>
      </clipPath>
      <path clip-path="url(#make-me-a-hanzi-clip-16)" d="M 2356.0 696.0 L 2373.0 686.0 L 2509.0 721.0 L 2538.0 714.0 L 2555.0 699.0 L 2561.0 690.0 L 2533.0 545.0 L 2518.0 505.0 L 2524.0 485.0 " fill="none" id="make-me-a-hanzi-animation-16" stroke-dasharray="563 1126" stroke-linecap="round"></path>

      <clipPath id="make-me-a-hanzi-clip-17">
      <path d="M 2369.0 576.0 Q 2370.0 576.0 2375.0 576.0 Q 2430.0 585.0 2470.0 591.0 Q 2489.0 595.0 2482.0 605.0 Q 2473.0 617.0 2452.0 620.0 Q 2422.0 623.0 2367.0 598.0 C 2340.0 586.0 2339.0 576.0 2369.0 576.0 Z" fill="lightgray"></path>
      </clipPath>
      <path clip-path="url(#make-me-a-hanzi-clip-17)" d="M 2372.0 582.0 L 2396.0 594.0 L 2437.0 603.0 L 2473.0 600.0 " fill="none" id="make-me-a-hanzi-animation-17" stroke-dasharray="233 466" stroke-linecap="round"></path>

      <clipPath id="make-me-a-hanzi-clip-18">
      <path d="M 2375.0 482.0 Q 2381.0 481.0 2388.0 483.0 Q 2419.0 492.0 2486.0 499.0 C 2506.0 501.0 2506.0 501.0 2489.0 519.0 Q 2486.0 523.0 2478.0 527.0 Q 2466.0 533.0 2444.0 526.0 Q 2407.0 514.0 2377.0 507.0 C 2348.0 500.0 2345.0 484.0 2375.0 482.0 Z" fill="lightgray"></path>
      </clipPath>
      <path clip-path="url(#make-me-a-hanzi-clip-18)" d="M 2381.0 488.0 L 2399.0 500.0 L 2455.0 512.0 L 2469.0 513.0 L 2476.0 506.0 " fill="none" id="make-me-a-hanzi-animation-18" stroke-dasharray="231 462" stroke-linecap="round"></path>

      <clipPath id="make-me-a-hanzi-clip-19">
      <path d="M 2442.0 394.0 Q 2506.0 406.0 2590.0 414.0 Q 2605.0 415.0 2606.0 421.0 Q 2607.0 433.0 2591.0 442.0 Q 2567.0 454.0 2547.0 449.0 Q 2319.0 407.0 2206.0 397.0 Q 2196.0 397.0 2192.0 390.0 Q 2188.0 380.0 2202.0 370.0 Q 2233.0 345.0 2293.0 360.0 Q 2353.0 378.0 2401.0 386.0 L 2442.0 394.0 Z" fill="lightgray"></path>
      </clipPath>
      <path clip-path="url(#make-me-a-hanzi-clip-19)" d="M 2203.0 386.0 L 2236.0 378.0 L 2279.0 380.0 L 2540.0 430.0 L 2597.0 425.0 " fill="none" id="make-me-a-hanzi-animation-19" stroke-dasharray="528 1056" stroke-linecap="round"></path>

      <clipPath id="make-me-a-hanzi-clip-20">
      <path d="M 2453.0 143.0 Q 2454.0 204.0 2458.0 256.0 L 2459.0 279.0 Q 2460.0 307.0 2462.0 332.0 Q 2466.0 375.0 2447.0 391.0 Q 2444.0 392.0 2442.0 394.0 C 2417.0 411.0 2393.0 415.0 2401.0 386.0 Q 2410.0 365.0 2413.0 166.0 C 2413.0 136.0 2452.0 113.0 2453.0 143.0 Z" fill="lightgray"></path>
      </clipPath>
      <path clip-path="url(#make-me-a-hanzi-clip-20)" d="M 2408.0 386.0 L 2433.0 364.0 L 2432.0 181.0 L 2449.0 151.0 " fill="none" id="make-me-a-hanzi-animation-20" stroke-dasharray="379 758" stroke-linecap="round"></path>

      <clipPath id="make-me-a-hanzi-clip-21">
      <path d="M 2458.0 256.0 Q 2462.0 256.0 2572.0 266.0 Q 2594.0 270.0 2586.0 283.0 Q 2576.0 298.0 2550.0 302.0 Q 2508.0 308.0 2459.0 279.0 C 2433.0 264.0 2428.0 254.0 2458.0 256.0 Z" fill="lightgray"></path>
      </clipPath>
      <path clip-path="url(#make-me-a-hanzi-clip-21)" d="M 2459.0 262.0 L 2473.0 272.0 L 2517.0 282.0 L 2576.0 277.0 " fill="none" id="make-me-a-hanzi-animation-21" stroke-dasharray="250 500" stroke-linecap="round"></path>

      <clipPath id="make-me-a-hanzi-clip-22">
      <path d="M 2321.0 224.0 Q 2346.0 273.0 2353.0 279.0 Q 2360.0 283.0 2357.0 293.0 Q 2356.0 300.0 2343.0 310.0 Q 2316.0 331.0 2285.0 326.0 Q 2278.0 323.0 2281.0 313.0 Q 2300.0 258.0 2217.0 138.0 Q 2195.0 107.0 2137.0 41.0 Q 2130.0 37.0 2140.0 35.0 Q 2218.0 59.0 2306.0 198.0 L 2321.0 224.0 Z" fill="lightgray"></path>
      </clipPath>
      <path clip-path="url(#make-me-a-hanzi-clip-22)" d="M 2293.0 316.0 L 2317.0 285.0 L 2282.0 201.0 L 2220.0 111.0 L 2171.0 62.0 L 2145.0 48.0 L 2144.0 41.0 " fill="none" id="make-me-a-hanzi-animation-22" stroke-dasharray="473 946" stroke-linecap="round"></path>

      <clipPath id="make-me-a-hanzi-clip-23">
      <path d="M 2306.0 198.0 Q 2457.0 81.0 2627.0 -2.0 Q 2738.0 -71.0 2809.0 -54.0 Q 2876.0 -36.0 2949.0 -12.0 Q 2979.0 -2.0 2986.0 9.0 Q 2990.0 21.0 2972.0 20.0 Q 2881.0 26.0 2824.0 24.0 Q 2671.0 24.0 2453.0 143.0 L 2413.0 166.0 Q 2367.0 194.0 2321.0 224.0 C 2296.0 240.0 2282.0 216.0 2306.0 198.0 Z" fill="lightgray"></path>
      </clipPath>
      <path clip-path="url(#make-me-a-hanzi-clip-23)" d="M 2324.0 214.0 L 2326.0 202.0 L 2334.0 196.0 L 2480.0 103.0 L 2576.0 53.0 L 2719.0 -5.0 L 2796.0 -16.0 L 2953.0 4.0 L 2977.0 12.0 " fill="none" id="make-me-a-hanzi-animation-23" stroke-dasharray="847 1694" stroke-linecap="round"></path>

      <clipPath id="make-me-a-hanzi-clip-24">
      <path d="M 2744.0 661.0 Q 2744.0 662.0 2745.0 662.0 Q 2943.0 704.0 2952.0 709.0 Q 2959.0 716.0 2956.0 724.0 Q 2949.0 734.0 2923.0 742.0 Q 2898.0 746.0 2803.0 716.0 Q 2716.0 698.0 2665.0 693.0 Q 2632.0 687.0 2656.0 672.0 Q 2686.0 656.0 2715.0 658.0 C 2735.0 658.0 2735.0 658.0 2744.0 661.0 Z" fill="lightgray"></path>
      </clipPath>
      <path clip-path="url(#make-me-a-hanzi-clip-24)" d="M 2658.0 684.0 L 2696.0 677.0 L 2755.0 683.0 L 2903.0 720.0 L 2947.0 718.0 " fill="none" id="make-me-a-hanzi-animation-24" stroke-dasharray="423 846" stroke-linecap="round"></path>

      <clipPath id="make-me-a-hanzi-clip-25">
      <path d="M 2720.0 548.0 Q 2739.0 572.0 2756.0 595.0 Q 2762.0 602.0 2771.0 611.0 Q 2784.0 621.0 2777.0 630.0 Q 2770.0 643.0 2746.0 661.0 Q 2745.0 662.0 2744.0 661.0 C 2716.0 671.0 2709.0 674.0 2715.0 658.0 Q 2715.0 657.0 2717.0 653.0 Q 2724.0 634.0 2702.0 567.0 Q 2696.0 555.0 2694.0 545.0 C 2687.0 516.0 2701.0 524.0 2720.0 548.0 Z" fill="lightgray"></path>
      </clipPath>
      <path clip-path="url(#make-me-a-hanzi-clip-25)" d="M 2722.0 658.0 L 2745.0 625.0 L 2712.0 559.0 L 2700.0 549.0 " fill="none" id="make-me-a-hanzi-animation-25" stroke-dasharray="258 516" stroke-linecap="round"></path>

      <clipPath id="make-me-a-hanzi-clip-26">
      <path d="M 2690.0 545.0 Q 2684.0 557.0 2647.0 568.0 Q 2640.0 569.0 2635.0 562.0 Q 2634.0 558.0 2639.0 550.0 Q 2672.0 474.0 2647.0 347.0 Q 2638.0 329.0 2644.0 304.0 Q 2651.0 279.0 2661.0 269.0 Q 2670.0 259.0 2677.0 270.0 Q 2693.0 288.0 2694.0 411.0 Q 2694.0 502.0 2695.0 520.0 L 2690.0 545.0 Z" fill="lightgray"></path>
      </clipPath>
      <path clip-path="url(#make-me-a-hanzi-clip-26)" d="M 2644.0 558.0 L 2669.0 534.0 L 2675.0 498.0 L 2677.0 398.0 L 2666.0 325.0 L 2669.0 273.0 " fill="none" id="make-me-a-hanzi-animation-26" stroke-dasharray="425 850" stroke-linecap="round"></path>

      <clipPath id="make-me-a-hanzi-clip-27">
      <path d="M 2866.0 312.0 Q 2860.0 293.0 2871.0 274.0 Q 2883.0 249.0 2891.0 250.0 Q 2904.0 251.0 2917.0 278.0 Q 2930.0 300.0 2929.0 318.0 Q 2910.0 486.0 2940.0 531.0 Q 2949.0 544.0 2942.0 553.0 Q 2918.0 574.0 2876.0 591.0 Q 2863.0 595.0 2843.0 588.0 Q 2800.0 567.0 2720.0 548.0 L 2694.0 545.0 Q 2691.0 545.0 2690.0 545.0 C 2660.0 542.0 2665.0 515.0 2695.0 520.0 Q 2701.0 520.0 2782.0 538.0 Q 2846.0 556.0 2861.0 547.0 Q 2868.0 529.0 2872.0 482.0 Q 2873.0 340.0 2866.0 312.0 Z" fill="lightgray"></path>
      </clipPath>
      <path clip-path="url(#make-me-a-hanzi-clip-27)" d="M 2692.0 539.0 L 2726.0 536.0 L 2855.0 570.0 L 2875.0 567.0 L 2899.0 541.0 L 2899.0 327.0 L 2892.0 261.0 " fill="none" id="make-me-a-hanzi-animation-27" stroke-dasharray="632 1264" stroke-linecap="round"></path>

      <clipPath id="make-me-a-hanzi-clip-28">
      <path d="M 2757.0 432.0 Q 2757.0 267.0 2705.0 198.0 Q 2696.0 191.0 2687.0 181.0 Q 2645.0 154.0 2603.0 124.0 Q 2599.0 120.0 2611.0 117.0 Q 2675.0 117.0 2744.0 185.0 Q 2745.0 189.0 2748.0 191.0 Q 2787.0 243.0 2798.0 374.0 Q 2802.0 431.0 2811.0 455.0 Q 2815.0 464.0 2808.0 470.0 Q 2795.0 483.0 2767.0 494.0 Q 2751.0 501.0 2738.0 497.0 Q 2723.0 491.0 2735.0 477.0 Q 2757.0 455.0 2757.0 432.0 Z" fill="lightgray"></path>
      </clipPath>
      <path clip-path="url(#make-me-a-hanzi-clip-28)" d="M 2740.0 486.0 L 2767.0 471.0 L 2782.0 447.0 L 2775.0 345.0 L 2759.0 261.0 L 2730.0 199.0 L 2700.0 168.0 L 2652.0 139.0 L 2611.0 125.0 " fill="none" id="make-me-a-hanzi-animation-28" stroke-dasharray="586 1172" stroke-linecap="round"></path>

      <clipPath id="make-me-a-hanzi-clip-29">
      <path d="M 2818.0 209.0 Q 2863.0 163.0 2917.0 96.0 Q 2929.0 80.0 2940.0 75.0 Q 2947.0 74.0 2954.0 81.0 Q 2964.0 91.0 2957.0 127.0 Q 2948.0 175.0 2823.0 233.0 Q 2822.0 234.0 2820.0 234.0 Q 2813.0 238.0 2811.0 228.0 Q 2810.0 218.0 2818.0 209.0 Z" fill="lightgray"></path>
      </clipPath>
      <path clip-path="url(#make-me-a-hanzi-clip-29)" d="M 2819.0 226.0 L 2918.0 140.0 L 2936.0 113.0 L 2942.0 90.0 " fill="none" id="make-me-a-hanzi-animation-29" stroke-dasharray="315 630" stroke-linecap="round"></path>

</g>
</svg>
